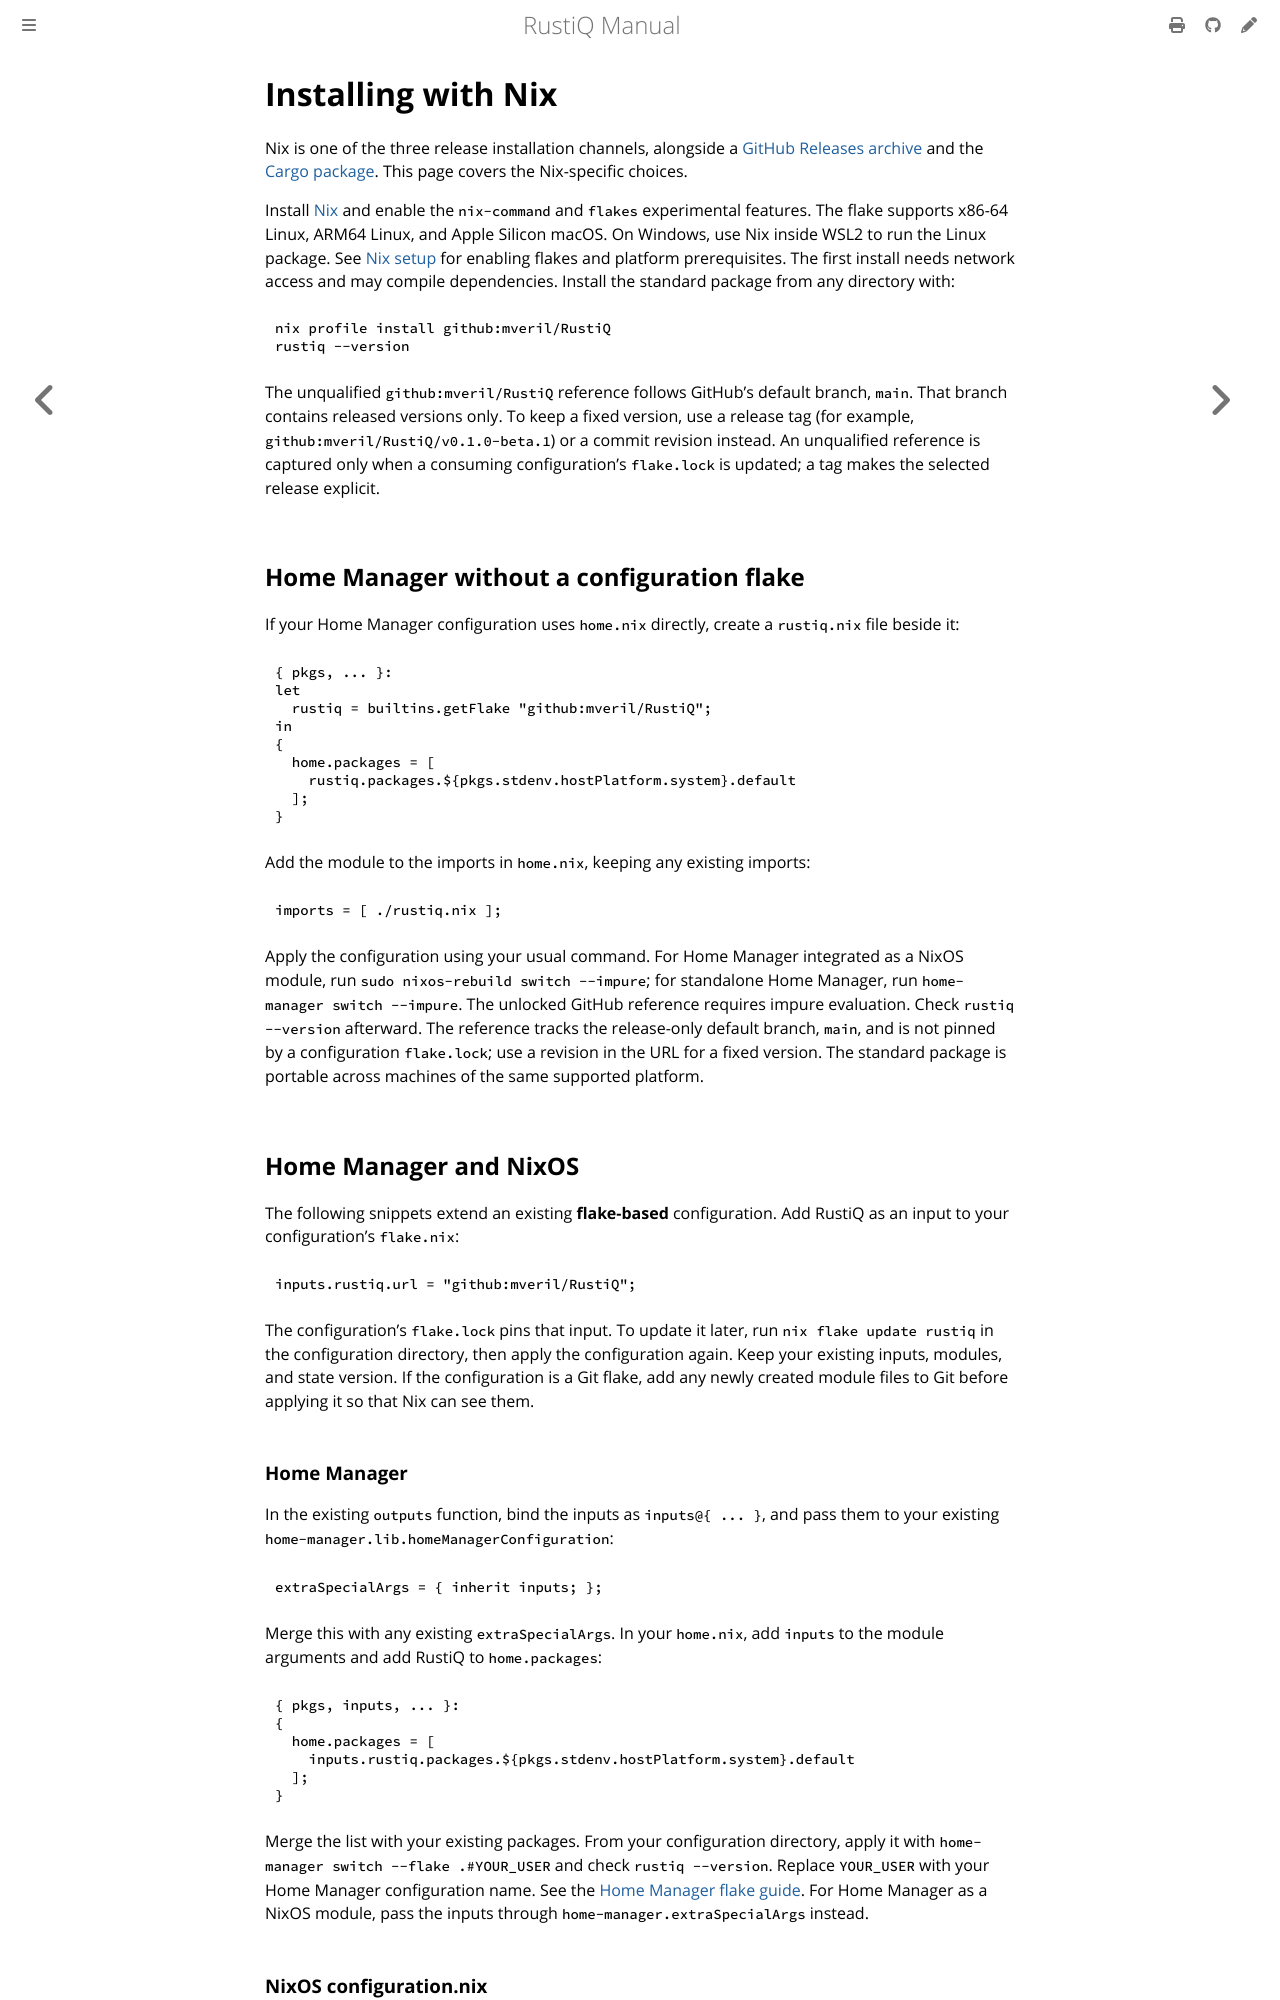

repository: mveril/RustiQ · page: dev/getting-started/installation-nix.html · generator: mdbook

# Installing with Nix

Nix is one of the three release installation channels, alongside a
[GitHub Releases archive](installation.md#install-a-prebuilt-release-binary)
and the [Cargo package](installation.md#install-with-cargo). This page covers
the Nix-specific choices.

Install [Nix](https://nixos.org/download/) and enable the `nix-command` and
`flakes` experimental features. The flake supports x86-64 Linux, ARM64 Linux,
and Apple Silicon macOS. On Windows, use Nix inside WSL2 to run the Linux
package. See [Nix setup](../development/nix-setup.md#getting-nix) for enabling
flakes and platform prerequisites. The first install needs network access and
may compile dependencies. Install the standard package from any directory with:

```sh
nix profile install github:mveril/RustiQ
rustiq --version
```

The unqualified `github:mveril/RustiQ` reference follows GitHub's default
branch, `main`. That branch contains released versions only. To keep a fixed
version, use a release tag (for example,
`github:mveril/RustiQ/v0.1.0-beta.1`) or a commit revision instead.
An unqualified reference is captured only when a consuming configuration's
`flake.lock` is updated; a tag makes the selected release explicit.

## Home Manager without a configuration flake

If your Home Manager configuration uses `home.nix` directly, create a
`rustiq.nix` file beside it:

```nix
{ pkgs, ... }:
let
  rustiq = builtins.getFlake "github:mveril/RustiQ";
in
{
  home.packages = [
    rustiq.packages.${pkgs.stdenv.hostPlatform.system}.default
  ];
}
```

Add the module to the imports in `home.nix`, keeping any existing imports:

```nix
imports = [ ./rustiq.nix ];
```

Apply the configuration using your usual command. For Home Manager integrated
as a NixOS module, run `sudo nixos-rebuild switch --impure`; for standalone Home
Manager, run `home-manager switch --impure`. The unlocked GitHub reference
requires impure evaluation. Check `rustiq --version` afterward. The reference tracks
the release-only default branch, `main`, and is not pinned by a configuration
`flake.lock`; use a revision in the URL
for a fixed version. The standard package is portable across machines of the
same supported platform.

## Home Manager and NixOS

The following snippets extend an existing **flake-based** configuration. Add
RustiQ as an input to your configuration's `flake.nix`:

```nix
inputs.rustiq.url = "github:mveril/RustiQ";
```

The configuration's `flake.lock` pins that input. To update it later, run
`nix flake update rustiq` in the configuration directory, then apply the
configuration again. Keep your existing inputs, modules, and state version.
If the configuration is a Git flake, add any newly created module files to Git
before applying it so that Nix can see them.

### Home Manager

In the existing `outputs` function, bind the inputs as `inputs@{ ... }`, and
pass them to your existing `home-manager.lib.homeManagerConfiguration`:

```nix
extraSpecialArgs = { inherit inputs; };
```

Merge this with any existing `extraSpecialArgs`. In your `home.nix`, add
`inputs` to the module arguments and add RustiQ to `home.packages`:

```nix
{ pkgs, inputs, ... }:
{
  home.packages = [
    inputs.rustiq.packages.${pkgs.stdenv.hostPlatform.system}.default
  ];
}
```

Merge the list with your existing packages. From your configuration directory,
apply it with `home-manager switch --flake .#YOUR_USER` and check
`rustiq --version`. Replace `YOUR_USER` with your Home Manager configuration
name. See the [Home Manager flake guide](https://nix-community.github.io/home-manager/nix-flakes/standalone.html).
For Home Manager as a NixOS module, pass the inputs through
`home-manager.extraSpecialArgs` instead.
